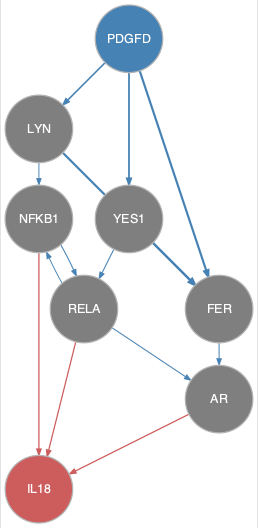

The data file committed next to this chart (first rows):
from	to
FER	AR
LYN	FER
LYN	NFKB1
NFKB1	RELA
PDGFD	FER
PDGFD	LYN
PDGFD	YES1
RELA	AR
RELA	NFKB1
YES1	FER
YES1	RELA
AR	IL18
NFKB1	IL18
RELA	IL18
